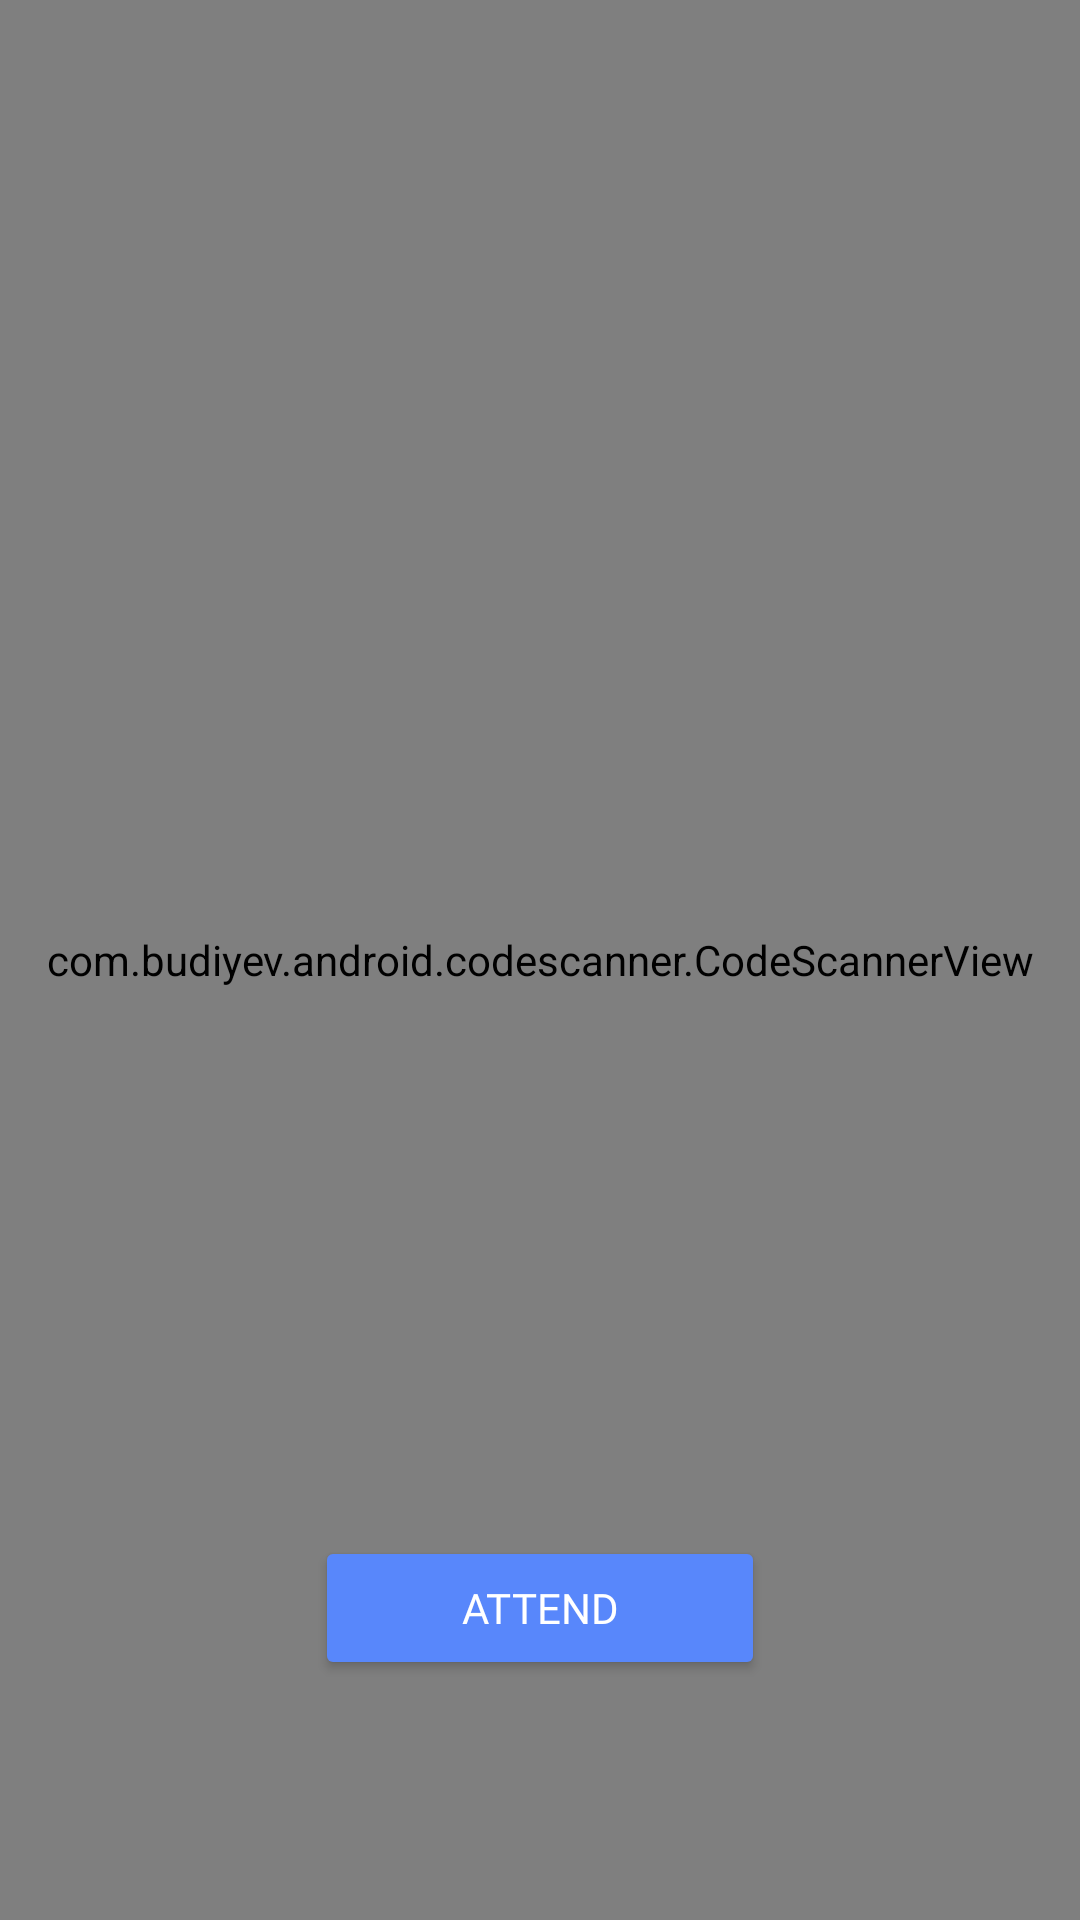

Here is an Android app screen rendered from its layout file. Give the layout XML and the strings, colors and styles it references.
<!-- AndroidManifest.xml: application theme Theme.YouthSync -->
<!-- res/layout/fragment_admin_qr.xml -->
<?xml version="1.0" encoding="utf-8"?>
<FrameLayout
    xmlns:tools="http://schemas.android.com/tools"
    xmlns:android="http://schemas.android.com/apk/res/android"
    xmlns:app="http://schemas.android.com/apk/res-auto"
    android:layout_width="match_parent"
    android:layout_height="match_parent">

        <com.budiyev.android.codescanner.CodeScannerView
            android:id="@+id/scanner_view"
            android:layout_width="match_parent"
            android:layout_height="match_parent"
            app:frameColor="@android:color/white"
            app:frameCornersSize="50dp"
            app:frameCornersRadius="0dp"
            app:frameAspectRatioWidth="1"
            app:frameAspectRatioHeight="1"
            app:frameSize="0.75"
            app:frameThickness="2dp"
            app:frameVerticalBias="0.5"
            app:maskColor="#77000000">

                <TextView
                    android:id="@+id/txtResult"
                    android:layout_width="match_parent"
                    android:layout_height="wrap_content"
                    android:layout_marginTop="20dp"
                    android:textAlignment="center"
                    android:text="Result"
                    android:fontFamily="@font/lovelo"
                    android:textColor="@color/white"/>
        </com.budiyev.android.codescanner.CodeScannerView>
        <Button
            android:id="@+id/btnAttend"
            android:layout_width="150dp"
            android:layout_height="wrap_content"
            android:layout_gravity="bottom|center"
            android:layout_marginBottom="80dp"
            android:backgroundTint="@color/bg"
            android:fontFamily="@font/lovelo"
            android:text="Attend"
            android:textColor="@color/white" />
    </FrameLayout>
<!-- resources referenced by this layout -->
<resources>
  <color name="bg">#5887FB</color>
  <color name="white">#FFFFFFFF</color>
  <style name="Theme.YouthSync" parent="Base.Theme.YouthSync" />
  <style name="Base.Theme.YouthSync" parent="Theme.Material3.DayNight.NoActionBar">
          
          
      </style>
</resources>
